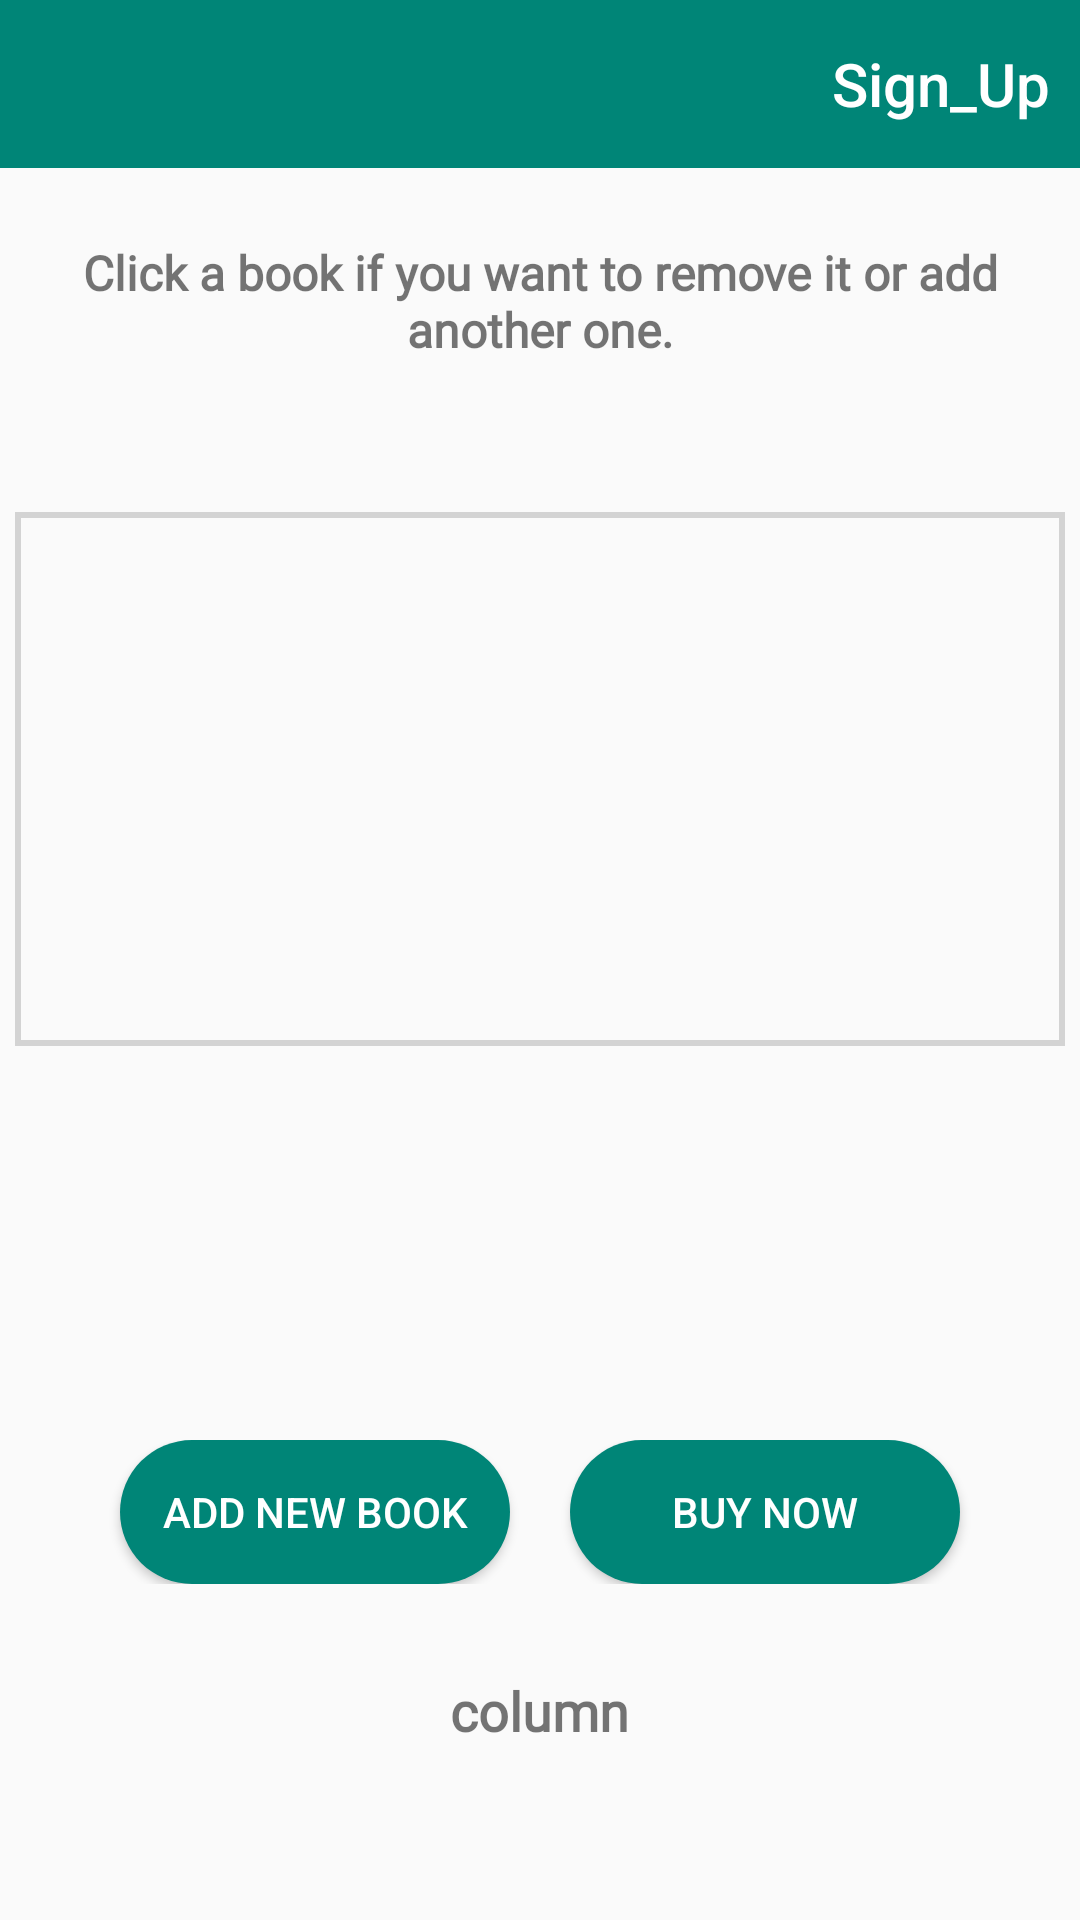

Produce the Android XML layout that renders to this screen, including the resource entries it uses.
<!-- AndroidManifest.xml: application theme AppTheme -->
<!-- res/layout/activity_list.xml -->
<?xml version="1.0" encoding="utf-8"?>
<RelativeLayout xmlns:android="http://schemas.android.com/apk/res/android"
    xmlns:app="http://schemas.android.com/apk/res-auto"
    xmlns:tools="http://schemas.android.com/tools"
    android:layout_width="match_parent"
    android:layout_height="match_parent"
    android:orientation="vertical"
    android:gravity="center_horizontal"
    tools:context=".ListActivity">


    <include
        layout="@layout/toolbar_main"
        android:layout_width="match_parent"
        android:layout_height="wrap_content"/>


    <LinearLayout
        android:id="@+id/linearLayout1"
        android:layout_width="match_parent"
        android:orientation="horizontal"
        android:gravity="center_horizontal"
        android:layout_marginTop="80dp"
        android:layout_height="wrap_content">


        <TextView
            android:layout_width="wrap_content"
            android:layout_height="wrap_content"
            android:fontFamily="@font/allerta"
            android:text="Click a book if you want to remove it or add another one."
            android:textAlignment="center"
            android:textSize="16dp"
            android:textStyle="bold" />

    </LinearLayout>

    <LinearLayout
        android:id="@+id/linearLayout2"
        android:layout_width="wrap_content"
        android:layout_height="178dp"
        android:layout_below="@+id/linearLayout1"
        android:layout_alignParentEnd="true"
        android:layout_alignParentRight="true"
        android:layout_marginTop="50dp"
        android:layout_marginEnd="5dp"
        android:layout_marginStart="5dp"
        android:background="@drawable/borders"
        android:orientation="horizontal"
        android:paddingLeft="10dp"
        android:paddingRight="10dp">


        <ListView
            android:id="@+id/listDemo"
            android:layout_width="match_parent"
            android:layout_height="match_parent"
            android:layout_gravity="start"
            android:layout_marginBottom="5dp"
            android:paddingLeft="5dp"
            android:paddingTop="10dp"
            android:paddingRight="5dp"
            android:paddingBottom="5dp"
            android:scrollbarStyle="insideOverlay"
            android:textAlignment="viewStart" />


    </LinearLayout>

    <LinearLayout
        android:layout_width="match_parent"
        android:layout_height="wrap_content"
        android:layout_below="@+id/linearLayout2"
        android:layout_marginTop="30dp"
        android:id="@+id/linearLayout3">

        <EditText
            android:id="@+id/editText1"
            android:layout_width="match_parent"
            android:layout_height="wrap_content"
            android:fontFamily="@font/allerta"
            android:textAlignment="center"
            android:visibility="invisible"
            />
    </LinearLayout>


    <LinearLayout
        android:layout_width="match_parent"
        android:layout_height="wrap_content"
        android:layout_marginTop="10dp"
        android:orientation="horizontal"
        android:gravity="center_horizontal"
        android:id="@+id/linearLayout4"
        android:layout_below="@+id/linearLayout3">

        <TextView
            android:id="@+id/textbookcount"
            android:layout_width="wrap_content"
            android:layout_height="30dp"
            android:layout_gravity="center"
            android:fontFamily="@font/allerta"
            android:text="Total of books: "
            android:textSize="18dp"
            android:textStyle="bold"
            android:visibility="invisible" />

        <Spinner
            android:id="@+id/spinner"
            android:layout_width="wrap_content"
            android:layout_height="wrap_content"
            android:dropDownWidth="match_parent"
            android:spinnerMode="dropdown"
            android:visibility="invisible" />

    </LinearLayout>




    <LinearLayout
       android:layout_width="match_parent"
       android:layout_height="wrap_content"
       android:orientation="horizontal"
       android:gravity="center"
       android:layout_marginTop="20dp"
       android:id="@+id/linearLayout5"
       android:layout_below="@+id/linearLayout4"
    >


       <Button
            android:id="@+id/btnStore"
            android:layout_width="130dp"
            android:layout_height="wrap_content"
           android:background="@drawable/btn_rounded"
            android:textColor="#ffffffff"
            android:text="add new book"/>



        <Button
            android:id="@+id/btnBuy"
            android:layout_width="130dp"
            android:layout_height="wrap_content"
            android:textColor="#ffffffff"
            android:layout_marginLeft="20dp"
            android:background="@drawable/btn_rounded"
            android:text="buy now" />



    </LinearLayout>

    <LinearLayout
        android:layout_width="match_parent"
        android:layout_height="wrap_content"
        android:id="@+id/linearLayout6"
        android:layout_marginTop="30dp"
        android:paddingBottom="10dp"
        android:gravity="center"
        android:orientation="horizontal"
        android:layout_below="@+id/linearLayout5">


        <TextView
            android:id="@+id/textPrice"
            android:layout_width="wrap_content"
            android:layout_height="30dp"
            android:layout_gravity="center"
            android:fontFamily="@font/allerta"
            android:text="column"
            android:textSize="18dp"
            android:textStyle="bold" />

    </LinearLayout>




</RelativeLayout>
<!-- res/layout/toolbar_main.xml (included above) -->
<androidx.appcompat.widget.Toolbar
    xmlns:android="http://schemas.android.com/apk/res/android"
    android:id="@+id/toolbar_main"
    android:minHeight="?attr/actionBarSize"
    android:layout_width="match_parent"
    android:layout_height="wrap_content"
    android:titleTextColor="@android:color/white"
    android:background="@color/colorPrimary"
    android:theme="@style/ToolbarTheme"
    android:titleTextAppearance="@style/Toolbar.TitleText"
    >


    <TextView
        android:id="@+id/toolbar_title"
        android:layout_width="wrap_content"
        android:layout_height="wrap_content"
        style="@style/TextAppearance.AppCompat.Widget.ActionBar.Title"
        android:layout_gravity="left"
        />

    <TextView
        android:id="@+id/toolbar_text"
        android:layout_width="wrap_content"
        android:layout_height="wrap_content"
        android:text="Sign_Up"
        android:paddingRight="10sp"
        android:textColor="@android:color/white"
        style="@style/TextAppearance.AppCompat.Widget.ActionBar.Title"
        android:layout_gravity="right"
        />

</androidx.appcompat.widget.Toolbar>
<!-- resources referenced by this layout -->
<resources>
  <color name="colorPrimary">#008577</color>
  <!-- drawable borders (drawable) -->
  <shape xmlns:android="http://schemas.android.com/apk/res/android">
      <stroke
          android:width="2dp"
          android:color="#D3D3D3" />
  </shape>
  <!-- drawable btn_rounded (drawable) -->
  <shape xmlns:android="http://schemas.android.com/apk/res/android"
      android:shape="rectangle">
      <solid android:color="@color/colorPrimary"
  
          />
      <corners
          android:bottomLeftRadius="30dp"
          android:bottomRightRadius="30dp"
          android:topRightRadius="30dp"
          android:topLeftRadius="30dp" />
  </shape>
  <style name="Toolbar.TitleText" parent="TextAppearance.Widget.AppCompat.Toolbar.Title">
          <item name="android:textSize">21sp</item>
          <item name="android:textStyle">bold</item>
      </style>
  <style name="ToolbarTheme" parent="@style/ThemeOverlay.AppCompat.Dark.ActionBar">
          
          <item name="android:textColorPrimary">@color/colorAccent</item>
          
          <item name="actionMenuTextColor">@android:color/holo_green_light</item>
  
      </style>
  <style name="AppTheme" parent="Theme.AppCompat.Light.NoActionBar">
          
  
  
          <item name="colorPrimary">@color/colorPrimary</item>
          <item name="colorPrimaryDark">@color/colorPrimaryDark</item>
          <item name="colorAccent">@color/colorAccent</item>
      </style>
  <color name="colorAccent">#ffffffff</color>
  <color name="colorPrimaryDark">#00574B</color>
</resources>
